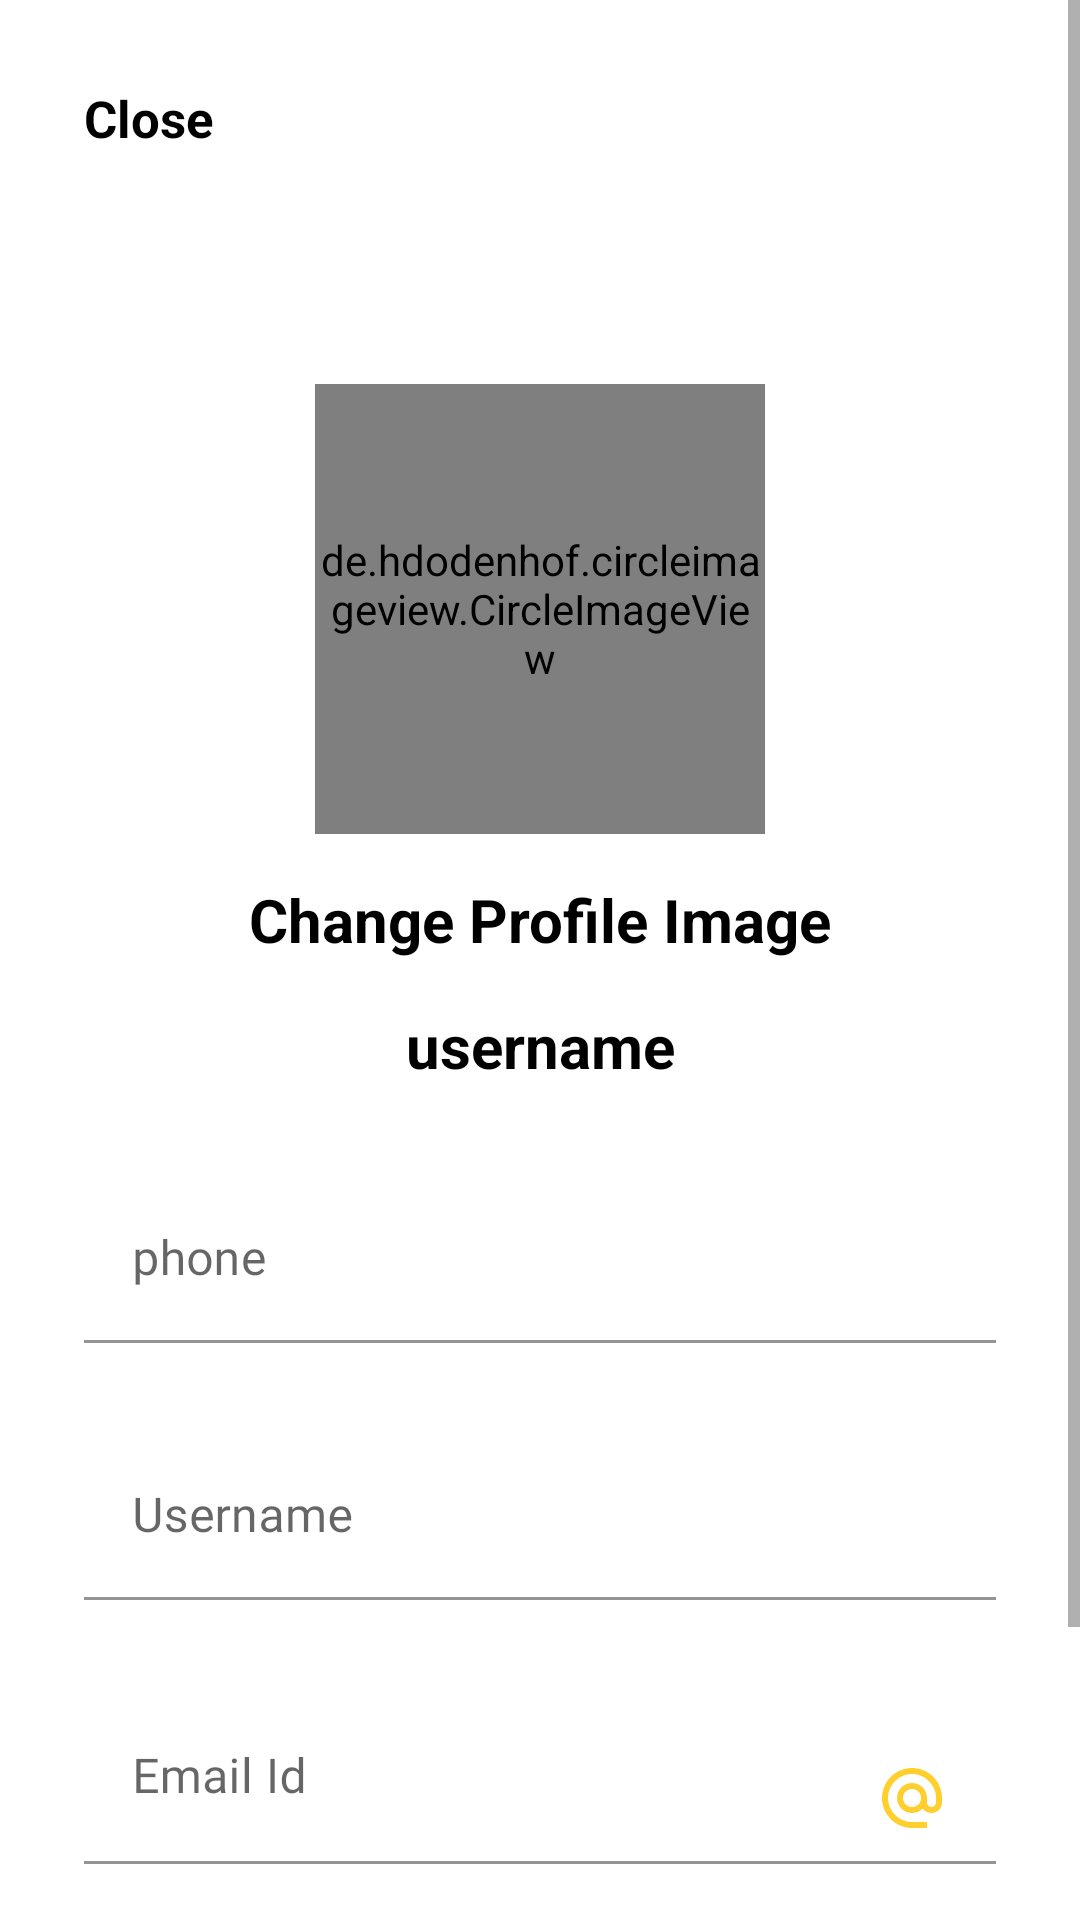

Produce the Android XML layout that renders to this screen, including the resource entries it uses.
<!-- AndroidManifest.xml: application theme Theme.TechnoStyle -->
<!-- res/layout/fragment_profile.xml -->
<?xml version="1.0" encoding="utf-8"?>
<ScrollView xmlns:app="http://schemas.android.com/apk/res-auto"
    xmlns:tools="http://schemas.android.com/tools"
    android:layout_width="match_parent"
    android:layout_height="wrap_content"
    xmlns:android="http://schemas.android.com/apk/res/android">


<androidx.constraintlayout.widget.ConstraintLayout
    android:layout_width="match_parent"
    android:layout_height="match_parent"
    tools:context=".ui.gallery.ProfileFragment"
    android:padding="20dp">



        <androidx.constraintlayout.widget.ConstraintLayout
            android:id="@+id/relativeLayout8"
            android:layout_width="match_parent"
            android:layout_height="wrap_content"
            android:padding="8dp"
            app:layout_constraintLeft_toLeftOf="parent"
            app:layout_constraintRight_toRightOf="parent"
            app:layout_constraintTop_toTopOf="parent">

            <TextView
                android:id="@+id/close_settings_btn"
                android:layout_width="wrap_content"
                android:layout_height="wrap_content"
                android:text="Close"
                android:textColor="@android:color/black"
                android:textSize="17sp"
                android:textStyle="bold"
                android:layout_alignParentStart="true"
                app:layout_constraintLeft_toLeftOf="parent"

                app:layout_constraintTop_toTopOf="parent"
                />

            <de.hdodenhof.circleimageview.CircleImageView
                android:id="@+id/profile_image_settings"
                android:layout_width="150dp"
                android:layout_height="150dp"
                android:layout_marginTop="100dp"
                android:scaleType="centerCrop"
                android:src="@drawable/ic_username_vector"
                app:layout_constraintLeft_toLeftOf="parent"
                app:layout_constraintRight_toRightOf="parent"
                app:layout_constraintTop_toTopOf="parent" />
            <TextView
                android:id="@+id/profile_image_change_btn"
                android:layout_width="wrap_content"
                android:layout_height="wrap_content"
                android:layout_marginTop="15dp"
                android:layout_marginBottom="20dp"
                android:text="Change Profile Image"
                android:textColor="@color/black"
                android:textSize="20dp"
                android:textStyle="bold"
                app:layout_constraintLeft_toLeftOf="parent"
                app:layout_constraintRight_toRightOf="parent"
                app:layout_constraintTop_toBottomOf="@id/profile_image_settings" />

            <TextView
                android:id="@+id/username_settings"
                android:layout_width="wrap_content"
                android:layout_height="wrap_content"
                android:layout_marginTop="15dp"
                android:layout_marginBottom="20dp"
                android:text="username"
                android:textColor="@color/black"
                android:textSize="20dp"
                android:textStyle="bold"
                app:layout_constraintLeft_toLeftOf="parent"
                app:layout_constraintRight_toRightOf="parent"
                app:layout_constraintTop_toBottomOf="@id/profile_image_change_btn" />



            <com.google.android.material.textfield.TextInputLayout
                android:id="@+id/profile_phone_text_layout"
                style="@style/InputLayoutStyle_1"
                android:layout_width="match_parent"
                android:layout_height="wrap_content"
                android:hint="@string/phone"
                app:hintTextColor="@color/appHighLightColor"
                app:layout_constraintLeft_toLeftOf="parent"
                app:layout_constraintRight_toRightOf="parent"
                app:layout_constraintTop_toBottomOf="@id/username_settings">

                <com.google.android.material.textfield.TextInputEditText
                    android:id="@+id/settings_phone_number"
                    style="@style/InputTextStyle"
                    android:layout_width="match_parent"
                    android:layout_height="wrap_content"
                    android:fontFamily="@font/poppins_medium"
                    android:drawableEnd="@drawable/ic_baseline_call_24_green"
                    android:inputType="phone"
                    android:textColor="@color/inputTextColor"
                    android:selectAllOnFocus="true"/>

            </com.google.android.material.textfield.TextInputLayout>


            <com.google.android.material.textfield.TextInputLayout
                android:id="@+id/profile_username_text_layout"
                style="@style/InputLayoutStyle_1"
                android:layout_width="match_parent"
                android:layout_height="wrap_content"
                android:hint="@string/username"
                app:hintTextColor="@color/appHighLightColor"
                app:layout_constraintLeft_toLeftOf="parent"
                app:layout_constraintRight_toRightOf="parent"
                app:layout_constraintTop_toBottomOf="@id/profile_phone_text_layout">

                <com.google.android.material.textfield.TextInputEditText
                    android:drawableEnd="@drawable/ic_username_vector"
                    android:id="@+id/settings_full_name"
                    style="@style/InputTextStyle"
                    android:layout_width="match_parent"
                    android:layout_height="wrap_content"
                    android:fontFamily="@font/poppins_medium"
                    android:inputType="textPersonName"
                    android:textColor="@color/inputTextColor"
                    android:selectAllOnFocus="true"/>

            </com.google.android.material.textfield.TextInputLayout>
            <com.google.android.material.textfield.TextInputLayout

                android:id="@+id/email_text_layout_reg"
                style="@style/InputLayoutStyle_1"
                android:layout_width="match_parent"
                android:layout_height="wrap_content"
                android:hint="@string/email_id"
                app:hintTextColor="@color/appHighLightColor"
                app:layout_constraintLeft_toLeftOf="parent"
                app:layout_constraintRight_toRightOf="parent"
                app:layout_constraintTop_toBottomOf="@id/profile_username_text_layout">

                <com.google.android.material.textfield.TextInputEditText
                    android:drawableEnd="@drawable/ic_baseline_alternate_email_24"
                    android:id="@+id/settings_address"
                    style="@style/InputTextStyle"
                    android:layout_width="match_parent"
                    android:layout_height="wrap_content"
                    android:fontFamily="@font/poppins_medium"
                    android:inputType="textEmailAddress"
                    android:textColor="@color/inputTextColor"
                    android:selectAllOnFocus="true"/>

            </com.google.android.material.textfield.TextInputLayout>


            <Button
                android:id="@+id/update_account_settings_btn"
                style="@style/LoginButtonStyle"
                android:layout_width="match_parent"
                android:layout_height="wrap_content"
                android:layout_marginTop="46dp"
                android:text="Update profile"
                app:layout_constraintLeft_toLeftOf="parent"
                app:layout_constraintRight_toRightOf="parent"
                app:layout_constraintTop_toBottomOf="@id/email_text_layout_reg"/>



        </androidx.constraintlayout.widget.ConstraintLayout>




</androidx.constraintlayout.widget.ConstraintLayout>

</ScrollView>
<!-- resources referenced by this layout -->
<resources>
  <color name="appHighLightColor">#FD7E77</color>
  <color name="black">#FF000000</color>
  <color name="inputTextColor">#515C6F</color>
  <!-- drawable ic_baseline_alternate_email_24 (drawable) -->
  <vector android:height="24dp" android:tint="#FFD02D"
      android:viewportHeight="24" android:viewportWidth="24"
      android:width="24dp" xmlns:android="http://schemas.android.com/apk/res/android">
      <path android:fillColor="@android:color/white" android:pathData="M12,2C6.48,2 2,6.48 2,12s4.48,10 10,10h5v-2h-5c-4.34,0 -8,-3.66 -8,-8s3.66,-8 8,-8 8,3.66 8,8v1.43c0,0.79 -0.71,1.57 -1.5,1.57s-1.5,-0.78 -1.5,-1.57L17,12c0,-2.76 -2.24,-5 -5,-5s-5,2.24 -5,5 2.24,5 5,5c1.38,0 2.64,-0.56 3.54,-1.47 0.65,0.89 1.77,1.47 2.96,1.47 1.97,0 3.5,-1.6 3.5,-3.57L22,12c0,-5.52 -4.48,-10 -10,-10zM12,15c-1.66,0 -3,-1.34 -3,-3s1.34,-3 3,-3 3,1.34 3,3 -1.34,3 -3,3z"/>
  </vector>
  <string name="email_id">Email Id</string>
  <string name="phone">phone</string>
  <string name="username">Username</string>
  <style name="InputLayoutStyle_1" parent="Widget.MaterialComponents.TextInputLayout.FilledBox">
          <item name="android:layout_marginTop">30dp</item>
          <item name="android:background">@null</item>
          <item name="android:colorControlNormal">#9CA5B2</item>
          <item name="colorControlActivated">@color/appHighLightColor</item>
          <item name="colorControlHighlight">@color/appHighLightColor</item>
      </style>
  <style name="InputTextStyle">
          <item name="backgroundColor">#0000</item>
          <item name="android:background">@null</item>
          <item name="android:backgroundTint">#0000</item>
      </style>
  <style name="LoginButtonStyle" parent="MainButtonStyle">
          <item name="android:background">@drawable/shape_gradient_button</item>
          <item name="background">@drawable/shape_gradient_button</item>
          <item name="backgroundTint">@null</item>
          <item name="android:backgroundTint">@null</item>
      </style>
  <style name="Theme.TechnoStyle" parent="Theme.MaterialComponents.DayNight.NoActionBar">
          
          <item name="colorPrimary">@color/purple_500</item>
          <item name="colorPrimaryVariant">@color/button_bg_5</item>
          <item name="colorOnPrimary">@color/white</item>
          
          <item name="colorSecondary">@color/teal_200</item>
          <item name="colorSecondaryVariant">@color/button_bg_5</item>
          <item name="colorOnSecondary">@color/black</item>
          
          <item name="android:statusBarColor" tools:targetApi="l">?attr/colorPrimaryVariant</item>
          
      </style>
  <style name="MainButtonStyle" parent="Widget.MaterialComponents.Button.OutlinedButton">
          <item name="android:minHeight">60dp</item>
          <item name="fontFamily">@font/poppins_regular</item>
          <item name="android:textColor">@color/button_text_color</item>
          <item name="android:textAllCaps">false</item>
          <item name="iconTint">#FFF</item>
          <item name="iconPadding">10dp</item>
          <item name="iconGravity">textStart</item>
      </style>
  <!-- drawable shape_gradient_button (drawable) -->
  <?xml version="1.0" encoding="utf-8"?>
  <shape xmlns:android="http://schemas.android.com/apk/res/android"
      android:shape="rectangle">
      <gradient
          android:angle="180"
          android:centerColor="@color/button_bg_5"
          android:endColor="@color/button_bg_2"
          android:startColor="@color/button_bg_4" />
  
      <corners android:radius="8dp" />
  </shape>
  <color name="purple_500">#F3BA0F</color>
  <color name="button_bg_5">#DDB848</color>
  <color name="white">#FFFFFFFF</color>
  <color name="teal_200">#FFC107</color>
  <color name="button_text_color">#FFF</color>
  <color name="button_bg_2">#fc9970</color>
  <color name="button_bg_4">#F3BA0F</color>
</resources>
